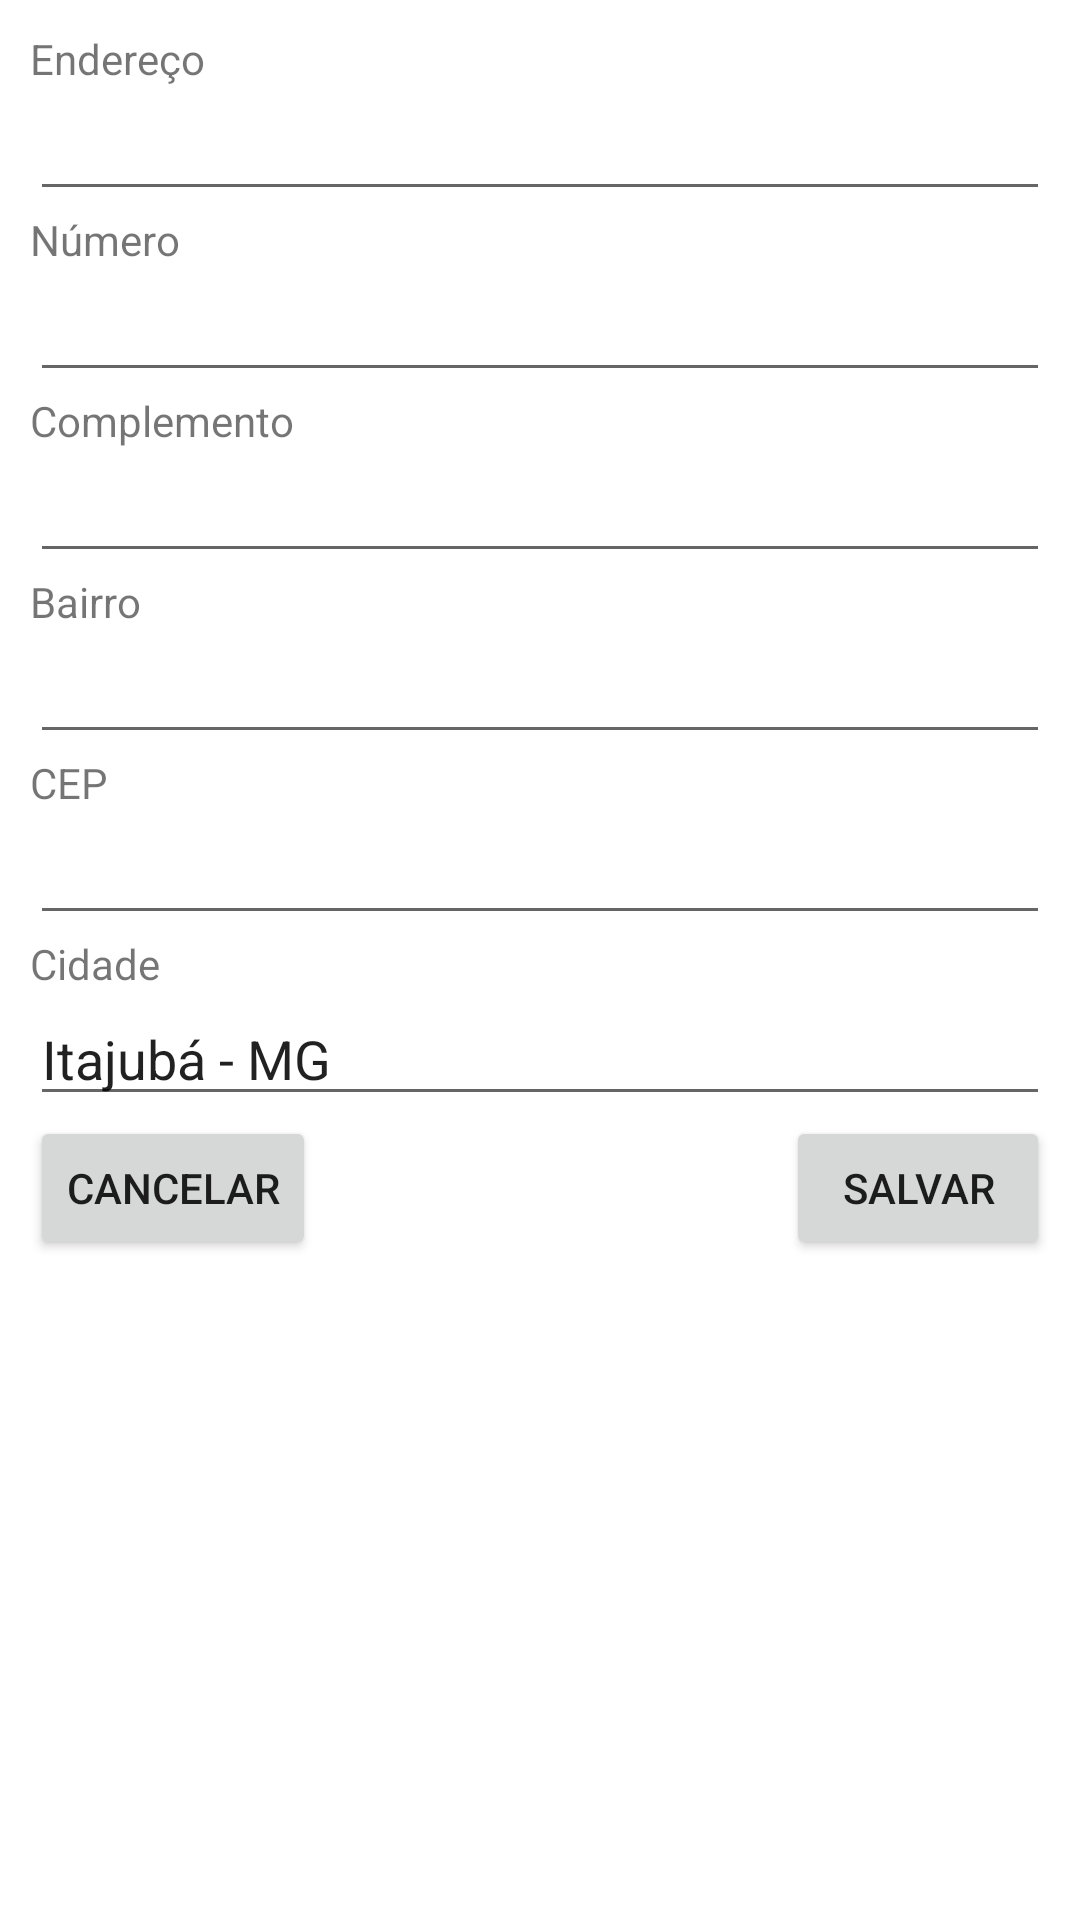

Layout XML and referenced resources for this Android screen:
<!-- AndroidManifest.xml: application theme AppTheme -->
<!-- res/layout/cadastrar_endereco.xml -->
<ScrollView
    xmlns:android="http://schemas.android.com/apk/res/android"
    android:background="#FFF"
    android:layout_height="match_parent"
    android:layout_width="match_parent"
    android:layout_below="@+id/frameLayout3"
    android:layout_above="@+id/frameLayout2"
    android:padding="10dp"
    android:id="@+id/scrollView">
    <LinearLayout
        android:layout_height="match_parent"
        android:layout_width="match_parent"
        android:id="@+id/cli_cadastrar_ll"
        android:orientation="vertical">


        <TextView
            android:layout_width="wrap_content"
            android:layout_height="wrap_content"
            android:textAppearance="?android:attr/textAppearanceSmall"
            android:text="Endereço"
            android:id="@+id/textView" />

        <EditText
            android:layout_width="match_parent"
            android:layout_height="wrap_content"
            android:inputType="textPersonName"
            android:ems="10"
            android:id="@+id/cli_nome" />

        <TextView
            android:layout_width="wrap_content"
            android:layout_height="wrap_content"
            android:textAppearance="?android:attr/textAppearanceSmall"
            android:text="Número"
            android:id="@+id/textView2" />

        <EditText
            android:layout_width="match_parent"
            android:layout_height="wrap_content"
            android:inputType="number"
            android:ems="10"
            android:id="@+id/editText2" />

        <TextView
            android:layout_width="wrap_content"
            android:layout_height="wrap_content"
            android:textAppearance="?android:attr/textAppearanceSmall"
            android:text="Complemento"
            android:id="@+id/textView3" />

        <EditText
            android:layout_width="match_parent"
            android:layout_height="wrap_content"
            android:inputType="textEmailAddress"
            android:ems="10"
            android:id="@+id/cli_email" />

        <TextView
            android:layout_width="wrap_content"
            android:layout_height="wrap_content"
            android:textAppearance="?android:attr/textAppearanceSmall"
            android:text="Bairro"
            android:id="@+id/textView6" />

        <EditText
            android:layout_width="match_parent"
            android:layout_height="wrap_content"
            android:inputType="textEmailAddress"
            android:ems="10"
            android:id="@+id/editText3" />

        <TextView
            android:layout_width="wrap_content"
            android:layout_height="wrap_content"
            android:textAppearance="?android:attr/textAppearanceSmall"
            android:text="CEP"
            android:id="@+id/textView8" />

        <EditText
            android:layout_width="match_parent"
            android:layout_height="wrap_content"
            android:inputType="textEmailAddress"
            android:ems="10"
            android:id="@+id/editText5" />

        <TextView
            android:layout_width="wrap_content"
            android:layout_height="wrap_content"
            android:textAppearance="?android:attr/textAppearanceSmall"
            android:text="Cidade"
            android:id="@+id/textView7" />

        <EditText
            android:layout_width="match_parent"
            android:layout_height="wrap_content"
            android:id="@+id/editText4"
            android:text="Itajubá - MG" />

        <FrameLayout
            android:layout_width="match_parent"
            android:layout_height="wrap_content">

            <Button
                android:layout_width="wrap_content"
                android:layout_height="wrap_content"
                android:text="Salvar"
                android:id="@+id/button2"
                android:layout_gravity="right|center_vertical" />

            <Button
                android:layout_width="wrap_content"
                android:layout_height="wrap_content"
                android:text="Cancelar"
                android:id="@+id/button3"
                android:layout_gravity="left|center_vertical" />
        </FrameLayout>



    </LinearLayout>
</ScrollView>
<!-- resources referenced by this layout -->
<resources>
  <style name="AppTheme" parent="Theme.AppCompat.Light.NoActionBar">
          
      </style>
</resources>
